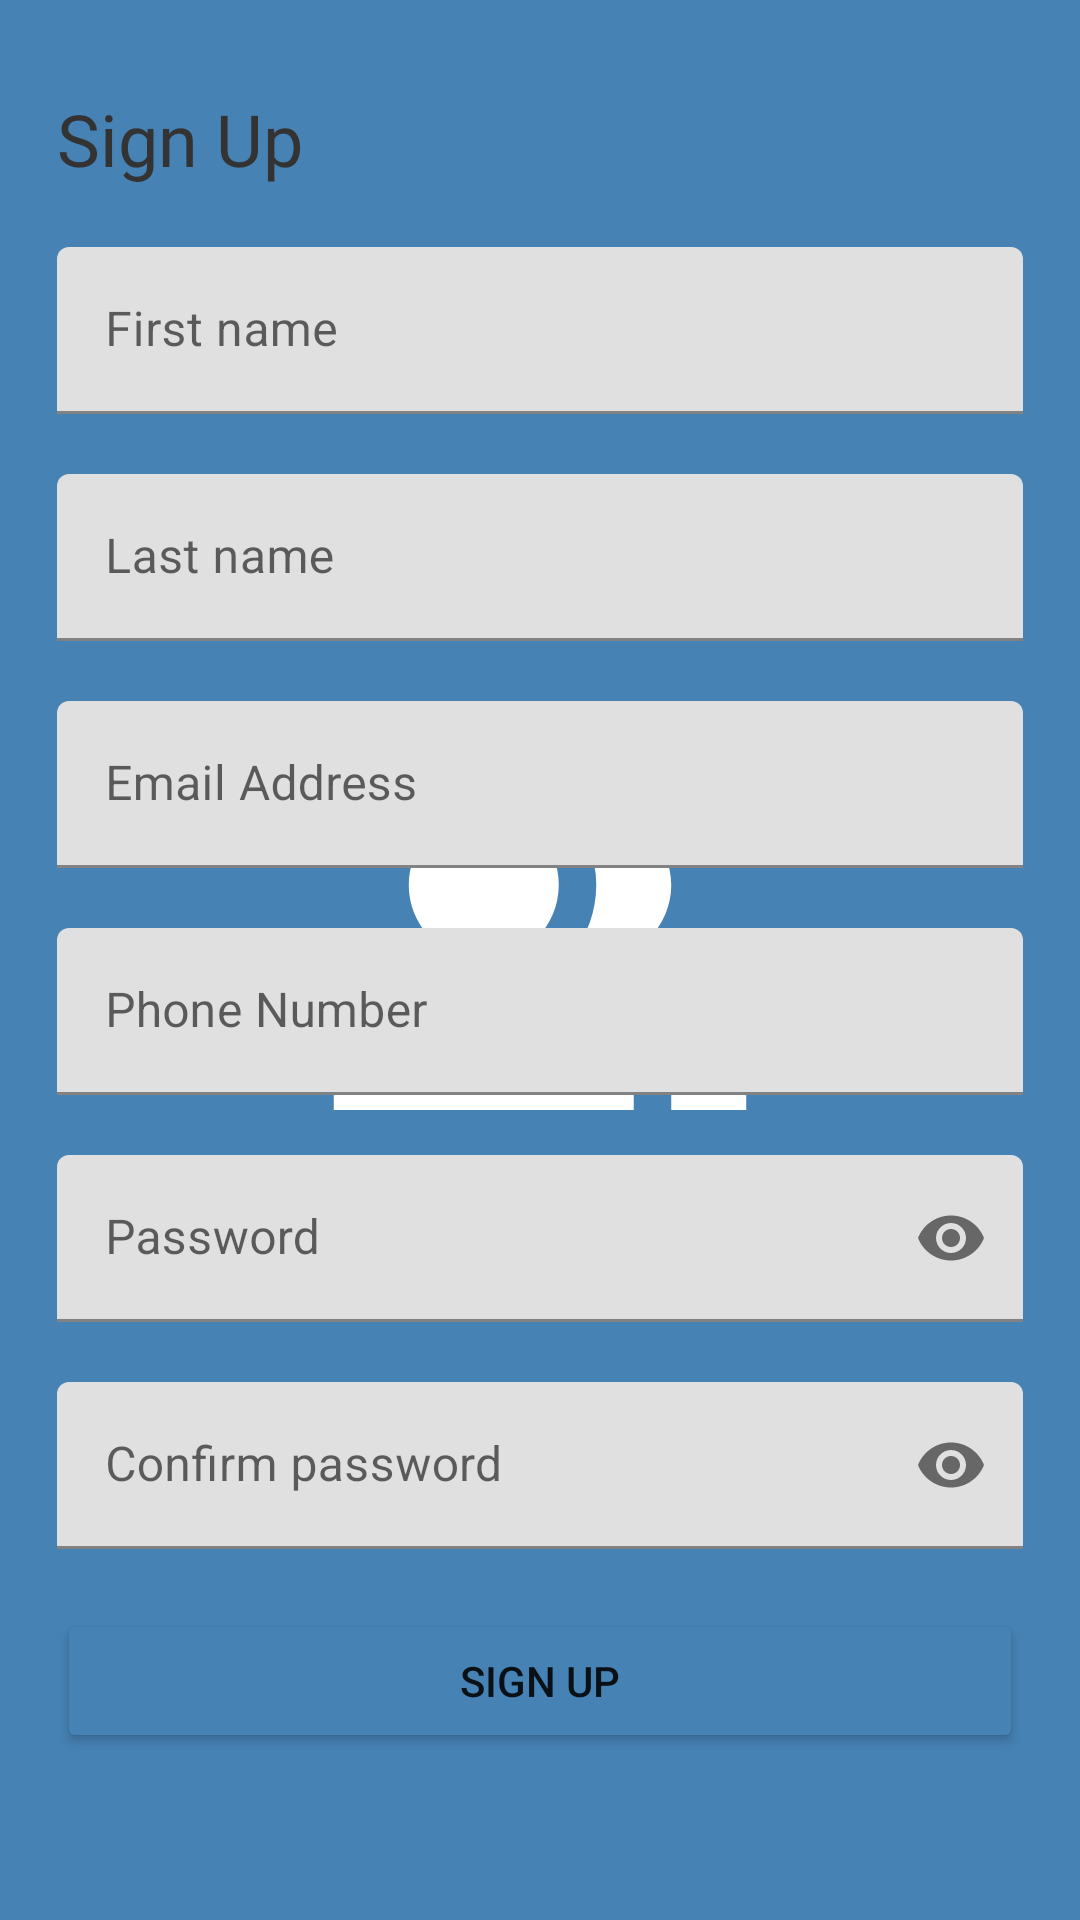

This screen was rendered from an Android layout file. Write that file and the resources it references.
<!-- AndroidManifest.xml: application theme SplashScreenTheme -->
<!-- res/layout/fragment_registration.xml -->
<?xml version="1.0" encoding="utf-8"?>
<androidx.constraintlayout.widget.ConstraintLayout xmlns:android="http://schemas.android.com/apk/res/android"
    xmlns:app="http://schemas.android.com/apk/res-auto"
    xmlns:tools="http://schemas.android.com/tools"
    android:layout_width="match_parent"
    android:layout_height="match_parent"
    tools:context=".ui.fragments.RegistrationFragment">

    <TextView
        android:id="@+id/sign_up_textView"
        android:layout_width="wrap_content"
        android:layout_height="wrap_content"
        android:layout_marginStart="@dimen/margin_19dp"
        android:layout_marginTop="@dimen/margin_30dp"
        android:fontFamily="@font/noto_sans"
        android:text="@string/sign_up_text"
        android:textColor="@color/text_color_black"
        android:textSize="@dimen/textSize_24sp"
        app:layout_constraintStart_toStartOf="parent"
        app:layout_constraintTop_toTopOf="parent" />

    <com.google.android.material.textfield.TextInputLayout
        android:id="@+id/first_name_text_input_layout"
        android:layout_width="@dimen/width_0dp"
        android:layout_height="wrap_content"
        android:layout_marginTop="@dimen/margin_20dp"
        android:layout_marginEnd="@dimen/margin_19dp"
        app:layout_constraintEnd_toEndOf="parent"
        app:layout_constraintStart_toStartOf="@+id/sign_up_textView"
        app:layout_constraintTop_toBottomOf="@+id/sign_up_textView">

        <EditText
            android:id="@+id/first_name_editText"
            android:layout_width="match_parent"
            android:layout_height="wrap_content"
            android:hint="@string/first_name_text"
            android:textSize="@dimen/textSize_16sp" />

    </com.google.android.material.textfield.TextInputLayout>

    <com.google.android.material.textfield.TextInputLayout
        android:id="@+id/last_name_text_input_layout"
        android:layout_width="@dimen/width_0dp"
        android:layout_height="wrap_content"
        android:layout_marginTop="@dimen/margin_20dp"
        app:layout_constraintEnd_toEndOf="@+id/first_name_text_input_layout"
        app:layout_constraintStart_toStartOf="@+id/first_name_text_input_layout"
        app:layout_constraintTop_toBottomOf="@id/first_name_text_input_layout">

        <EditText
            android:id="@+id/last_name_editText"
            android:layout_width="match_parent"
            android:layout_height="wrap_content"
            android:hint="@string/last_name_text"
            android:textSize="@dimen/textSize_16sp" />

    </com.google.android.material.textfield.TextInputLayout>

    <com.google.android.material.textfield.TextInputLayout
        android:id="@+id/email_text_input_layout"
        android:layout_width="0dp"
        android:layout_height="wrap_content"
        android:layout_marginTop="20dp"
        app:layout_constraintEnd_toEndOf="@+id/last_name_text_input_layout"
        app:layout_constraintStart_toStartOf="@+id/last_name_text_input_layout"
        app:layout_constraintTop_toBottomOf="@id/last_name_text_input_layout">

        <EditText
            android:id="@+id/email_edittext"
            android:layout_width="match_parent"
            android:layout_height="wrap_content"
            android:inputType="textEmailAddress"
            android:hint="Email Address"
            android:textSize="16sp" />

    </com.google.android.material.textfield.TextInputLayout>

    <com.google.android.material.textfield.TextInputLayout
        android:id="@+id/phone_number_text_input_layout"
        android:layout_width="@dimen/width_0dp"
        android:layout_height="wrap_content"
        android:layout_marginTop="@dimen/margin_20dp"
        app:layout_constraintEnd_toEndOf="@+id/email_text_input_layout"
        app:layout_constraintStart_toStartOf="@+id/email_text_input_layout"
        app:layout_constraintTop_toBottomOf="@id/email_text_input_layout">

        <EditText
            android:id="@+id/phone_number_editText"
            android:layout_width="match_parent"
            android:layout_height="wrap_content"
            android:hint="@string/phone_number_text"
            android:inputType="phone"
            android:textSize="@dimen/textSize_16sp" />

    </com.google.android.material.textfield.TextInputLayout>
    <com.google.android.material.textfield.TextInputLayout
        android:id="@+id/password_text_input_layout"
        android:layout_width="@dimen/width_0dp"
        android:layout_height="wrap_content"
        android:layout_marginTop="@dimen/margin_20dp"
        app:passwordToggleEnabled="true"
        app:layout_constraintEnd_toEndOf="@+id/phone_number_text_input_layout"
        app:layout_constraintStart_toStartOf="@+id/phone_number_text_input_layout"
        app:layout_constraintTop_toBottomOf="@id/phone_number_text_input_layout">

        <EditText
            android:id="@+id/password_editText"
            android:layout_width="match_parent"
            android:layout_height="wrap_content"
            android:hint="@string/password_text"
            android:inputType="textPassword"
            android:textSize="@dimen/textSize_16sp" />

    </com.google.android.material.textfield.TextInputLayout>

    <com.google.android.material.textfield.TextInputLayout
        android:id="@+id/confirm_password_text_input_layout"
        android:layout_width="@dimen/width_0dp"
        android:layout_height="wrap_content"
        android:layout_marginTop="@dimen/margin_20dp"
        app:passwordToggleEnabled="true"
        app:layout_constraintEnd_toEndOf="@+id/password_text_input_layout"
        app:layout_constraintStart_toStartOf="@+id/password_text_input_layout"
        app:layout_constraintTop_toBottomOf="@id/password_text_input_layout">

        <EditText
            android:id="@+id/confirm_password_editText"
            android:layout_width="match_parent"
            android:layout_height="wrap_content"
            android:hint="@string/confirm_password_text"
            android:inputType="textPassword"
            android:textSize="@dimen/textSize_16sp" />

    </com.google.android.material.textfield.TextInputLayout>

    <Button
        android:id="@+id/sign_up_button"
        android:layout_width="@dimen/width_0dp"
        android:layout_height="wrap_content"
        android:text="@string/sign_up_text"
        android:padding="@dimen/padding_12dp"
        android:layout_marginTop="@dimen/margin_20dp"
        android:backgroundTint="@color/steel_blue"
        app:layout_constraintTop_toBottomOf="@id/confirm_password_text_input_layout"
        app:layout_constraintStart_toStartOf="@id/confirm_password_text_input_layout"
        app:layout_constraintEnd_toEndOf="@id/confirm_password_text_input_layout"/>
</androidx.constraintlayout.widget.ConstraintLayout>
<!-- resources referenced by this layout -->
<resources>
  <color name="steel_blue">#4682b4</color>
  <color name="text_color_black">#333333</color>
  <dimen name="margin_19dp">19dp</dimen>
  <dimen name="margin_20dp">20dp</dimen>
  <dimen name="margin_30dp">30dp</dimen>
  <dimen name="padding_12dp">12dp</dimen>
  <dimen name="textSize_16sp">16sp</dimen>
  <dimen name="textSize_24sp">24sp</dimen>
  <dimen name="width_0dp">0dp</dimen>
  <string name="confirm_password_text">Confirm password</string>
  <string name="first_name_text">First name</string>
  <string name="last_name_text">Last name</string>
  <string name="password_text">Password</string>
  <string name="phone_number_text">Phone Number</string>
  <string name="sign_up_text">Sign Up</string>
  <style name="SplashScreenTheme" parent="Theme.MaterialComponents.Light.NoActionBar">
          <item name="android:windowBackground">@drawable/splash_screen_image</item>
          <item name="android:statusBarColor">@color/steel_blue</item>
      </style>
  <!-- drawable splash_screen_image (drawable) -->
  <?xml version="1.0" encoding="utf-8"?>
  <layer-list xmlns:android="http://schemas.android.com/apk/res/android">
  
      <item android:drawable="@color/steel_blue"/>
      <item android:drawable="@drawable/ic_mingler_icon" android:gravity="center"/>
  
  </layer-list>
  <!-- drawable ic_mingler_icon (drawable) -->
  <vector xmlns:android="http://schemas.android.com/apk/res/android"
      android:width="150dp"
      android:height="150dp"
      android:viewportWidth="24"
      android:viewportHeight="24"
      android:tint="@color/white">
    <path
        android:fillColor="@android:color/white"
        android:pathData="M16.67,13.13C18.04,14.06 19,15.32 19,17v3h4v-3C23,14.82 19.43,13.53 16.67,13.13z"
        android:fillType="evenOdd"/>
    <path
        android:fillColor="@android:color/white"
        android:pathData="M9,8m-4,0a4,4 0,1 1,8 0a4,4 0,1 1,-8 0"
        android:fillType="evenOdd"/>
    <path
        android:fillColor="@android:color/white"
        android:pathData="M15,12c2.21,0 4,-1.79 4,-4c0,-2.21 -1.79,-4 -4,-4c-0.47,0 -0.91,0.1 -1.33,0.24C14.5,5.27 15,6.58 15,8s-0.5,2.73 -1.33,3.76C14.09,11.9 14.53,12 15,12z"
        android:fillType="evenOdd"/>
    <path
        android:fillColor="@android:color/white"
        android:pathData="M9,13c-2.67,0 -8,1.34 -8,4v3h16v-3C17,14.34 11.67,13 9,13z"
        android:fillType="evenOdd"/>
  </vector>
  <color name="white">#FFFFFFFF</color>
</resources>
